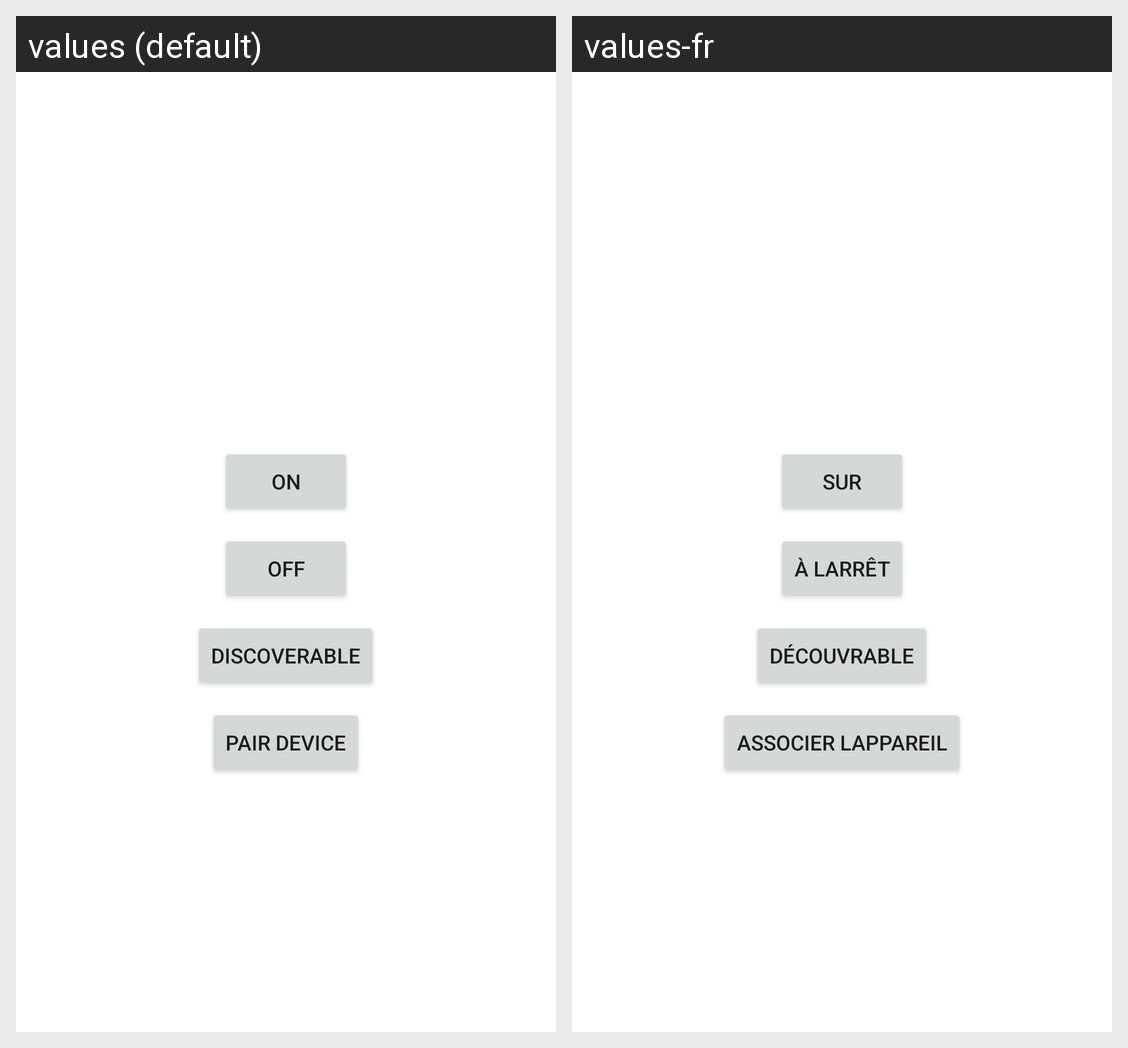

Strings drawn on this Android screen and how each of the app's shown locales translates them:
Android screen res/layout/activity_bluetooth.xml rendered under 2 locales, left to right: values (default), values-fr. Device: Nexus 5 (rendered at 1080×1920; each locale shown at half size, 540×960, under a caption strip naming it); theme Theme.ALIE.NoActionBar.
Strings drawn on this screen, with the default value and each locale's value (text and hints the layout hard-codes, and strings that could not be matched under every locale, appear in the picture but are not listed):

button9
  values: On
  values-fr: Sur

button10
  values: Off
  values-fr: À larrêt

button11
  values: Discoverable
  values-fr: Découvrable

button12
  values: Pair device
  values-fr: Associer lappareil
